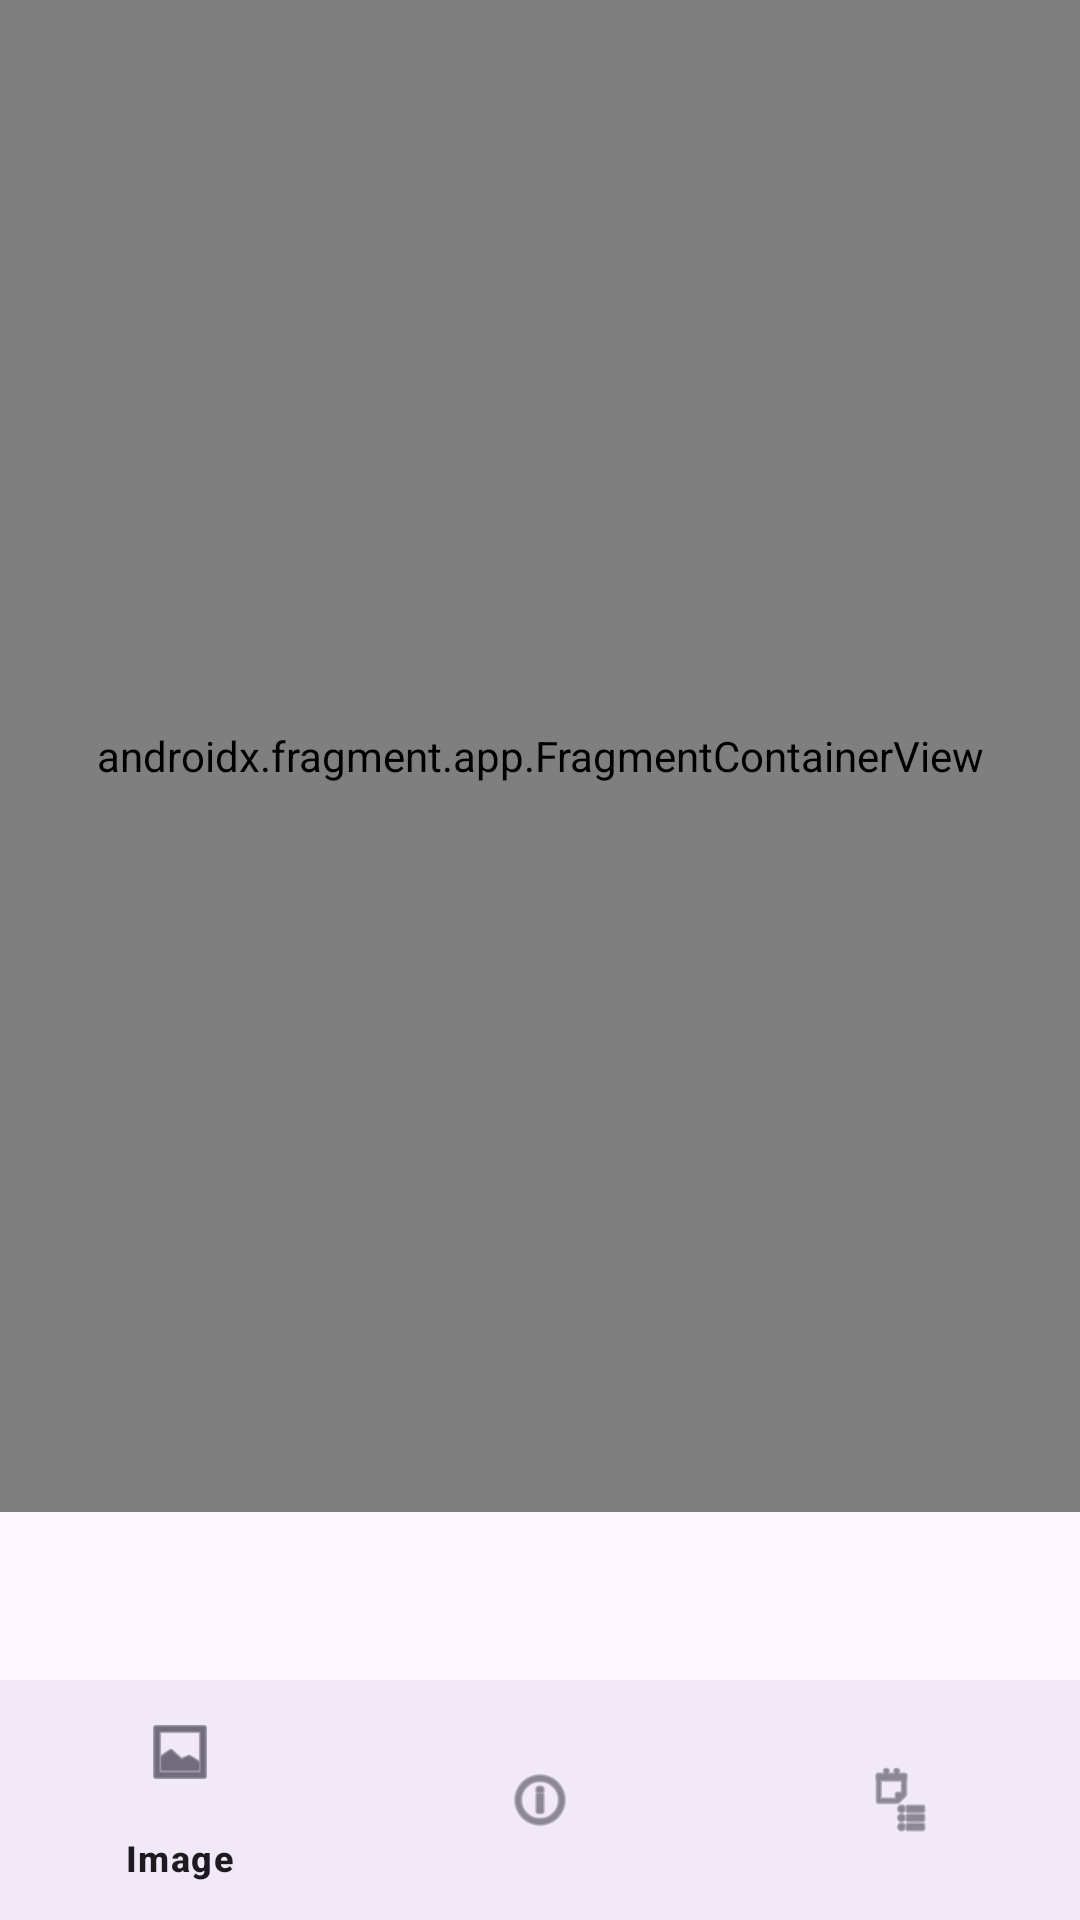

Reconstruct the res/layout file that produces this screen, plus the resources it refers to.
<!-- AndroidManifest.xml: application theme Theme.Samsung_FragmentsWithPicture -->
<!-- res/layout/activity_main.xml -->
<?xml version="1.0" encoding="utf-8"?>
<androidx.constraintlayout.widget.ConstraintLayout xmlns:android="http://schemas.android.com/apk/res/android"
    xmlns:app="http://schemas.android.com/apk/res-auto"
    xmlns:tools="http://schemas.android.com/tools"
    android:layout_width="match_parent"
    android:layout_height="match_parent"
    tools:context=".MainActivity">

    <androidx.fragment.app.FragmentContainerView
        android:id="@+id/nav_host_fragment"
        android:name="androidx.navigation.fragment.NavHostFragment"
        android:layout_width="match_parent"
        android:layout_height="0dp"
        android:layout_marginBottom="56dp"
        app:defaultNavHost="true"
        app:navGraph="@navigation/nav_graph"
        app:layout_constraintTop_toTopOf="parent"
        app:layout_constraintBottom_toTopOf="@id/bottom_navigation" />

    <com.google.android.material.bottomnavigation.BottomNavigationView
        android:id="@+id/bottom_navigation"
        android:layout_width="match_parent"
        android:layout_height="wrap_content"
        android:background="?android:attr/windowBackground"
        app:itemIconSize="24dp"
        app:menu="@menu/bottom_nav_bar"
        app:labelVisibilityMode="selected"
        app:layout_constraintBottom_toBottomOf="parent"
        app:layout_constraintStart_toStartOf="parent"
        app:layout_constraintEnd_toEndOf="parent"/>
</androidx.constraintlayout.widget.ConstraintLayout>
<!-- resources referenced by this layout -->
<resources>
  <style name="Theme.Samsung_FragmentsWithPicture" parent="Base.Theme.Samsung_FragmentsWithPicture" />
  <style name="Base.Theme.Samsung_FragmentsWithPicture" parent="Theme.Material3.DayNight.NoActionBar">
          
          
      </style>
</resources>
